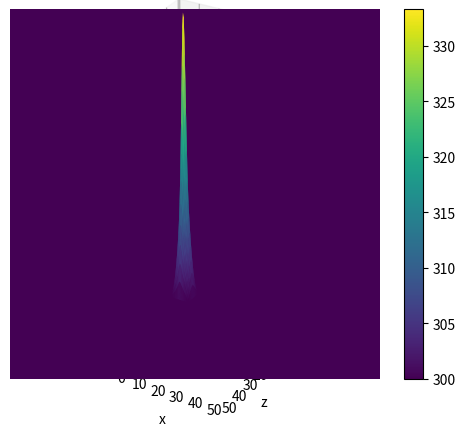

The script that saved this image:
import numpy as np
from dataclasses import dataclass
from matplotlib import pyplot as plt

EPS = 1e-3


@dataclass
class TaskOps:
    """
    Класс параметров задачи
    """
    a1: int | float = 0.0134
    b1: int | float = 1
    c1: int | float = 4.35e-4
    m1: int | float = 1
    # параметры alphai:
    alpha1: int | float = 0.05
    alpha2: int | float = 0.05
    alpha3: int | float = 0.05
    alpha4: int | float = 0.05
    # для отладки геометрические параметры прямоугольника
    a: int | float = 10
    b: int | float = 10

    u0: int | float = 300
    flux0: int | float = 30  # flux - поток при x = 0
    # f0, beta варьируются исходя из условия, чтобы максимум решения
    # уравнения - функции u (x,z) не превышал 3000К
    f0: int | float = 30
    beta: int | float = 1
    # координаты x0, z0 центра распределения функции f(x,z) задаются пользователем.
    x0: int | float = 5
    z0: int | float = 5


@dataclass
class Grid:
    """
    Класс -- хранитель числа узлов, шагов по каждой переменной
    (сетка, крч)
    """
    a: int | float  # по x координате ОС от 0
    n: int
    h_x: int | float

    b: int | float  # по z координате ОА от 0
    k: int
    h_z: int | float

    tau: int | float  # шаг по фиктивному времени


def _lambda():
    """
    Функция λ(x, z) = λ
    """

    return 1


def f(x, z, ops: TaskOps):
    """
    Функция f(x, z)
    """
    f0, beta, x0, z0 = ops.f0, ops.beta, ops.x0, ops.z0

    return f0 * np.exp(-beta * ((x - x0) ** 2 + (z - z0) ** 2))


def left_bc(ops: TaskOps):
    """
    Левое краевое условие прогонки (все КУ - 1-го рода)
    """
    u0 = ops.u0

    m_0 = 0
    k_0 = 1
    p_0 = u0

    return k_0, m_0, p_0


def right_bc(ops: TaskOps):
    """
    Правое краевое условие прогонки (все КУ - 1-го рода)
    """
    u0 = ops.u0

    k_n = 0
    m_n = 1
    p_n = u0

    return k_n, m_n, p_n


def right_sweep_by_x(prev_mtr_u, k, grid: Grid, ops: TaskOps):
    """
    Реализация правой прогонки по координате x для локально одномерного метода
    """
    a, b, h_x, h_z, tau = grid.a, grid.b, grid.h_x, grid.h_z, grid.tau

    # Прямой ход
    k_0, m_0, p_0 = left_bc(ops)
    k_n, m_n, p_n = right_bc(ops)

    ksi = [0, -m_0 / k_0]
    eta = [0, p_0 / k_0]

    z_list = np.arange(0, b + h_z, h_z)
    x = h_x
    n = 1

    # фиксируем индексом k строку матрицы
    for i in range(len(prev_mtr_u[0])):
        a_n = 1 / (h_x ** 2)
        d_n = 1 / (h_x ** 2)
        b_n = 2 * a_n + 1 / tau
        f_n = (prev_mtr_u[k][i] / tau + f(x, z_list[k], ops) / (2 * _lambda()))

        ksi.append(d_n / (b_n - a_n * ksi[n]))
        eta.append((a_n * eta[n] + f_n) / (b_n - a_n * ksi[n]))

        n += 1
        x += h_x

    # Обратный ход
    u = [0] * len(prev_mtr_u[0])

    u[-1] = (p_n - k_n * eta[-1]) / (k_n * ksi[-1] + m_n)

    for i in range(len(u) - 2, -1, -1):
        u[i] = ksi[i + 1] * u[i + 1] + eta[i + 1]

    return u


def right_sweep_by_z(prev_mtr_u, n, grid: Grid, ops: TaskOps):
    """
    Реализация правой прогонки для локально одномерного метода
    """
    a, b, h_x, h_z, tau = grid.a, grid.b, grid.h_x, grid.h_z, grid.tau

    # Прямой ход
    k_0, m_0, p_0 = left_bc(ops)
    k_n, m_n, p_n = right_bc(ops)

    ksi = [0, -m_0 / k_0]
    eta = [0, p_0 / k_0]

    x_list = np.arange(0, a + h_x, h_x)
    z = h_z
    _n = 1

    for i in range(len(prev_mtr_u)):
        a_n = 1 / (h_z ** 2)
        d_n = 1 / (h_z ** 2)
        b_n = 2 * a_n + 1 / tau
        f_n = (prev_mtr_u[i][n] / tau + f(x_list[n], z, ops) / (2 * _lambda()))

        ksi.append(d_n / (b_n - a_n * ksi[_n]))
        eta.append((a_n * eta[_n] + f_n) / (b_n - a_n * ksi[_n]))

        _n += 1
        z += h_z

    # Обратный ход
    u = [0] * len(prev_mtr_u)

    u[-1] = (p_n - k_n * eta[-1]) / (k_n * ksi[-1] + m_n)

    for i in range(len(u) - 2, -1, -1):
        u[i] = ksi[i + 1] * u[i + 1] + eta[i + 1]

    return u


def is_small_diff(prev_layer, cur_layer):
    """
    Введя фиктивное время, нужно наблюдать, когда при очередном поиске решения
    значения функции на текущем слое будут отличаться от решения, полученного
    на предыдущем слое, на заданное eps
    """
    eps = 1e-3

    for i in range(len(prev_layer)):
        for j in range(len(prev_layer[0])):
            if abs((cur_layer[i][j] - prev_layer[i][j]) / prev_layer[i][j]) >= eps:
                return False

    return True


def solve(prev_mtr_u: list[list[int | float]], grid: Grid, ops: TaskOps):
    """
    Функция поиска текущего решения (реализация локально одномерного метода)
    """
    k, n = grid.k, grid.n

    tmp_mtr_u = []  # значения на промежуточном слое

    for i in range(0, k + 1):
        tmp_u = right_sweep_by_x(prev_mtr_u, i, grid, ops)
        tmp_mtr_u.append(tmp_u)

    curr_mtr_u = []  # значения на новом слое

    for i in range(0, n + 1):
        curr_u = right_sweep_by_z(tmp_mtr_u, i, grid, ops)
        curr_mtr_u.append(curr_u)

    np_matrix = np.array(curr_mtr_u)
    transposed = list(np_matrix.T)

    return transposed


def get_solve(grid: Grid, ops: TaskOps):
    """
    Функция получения ВСЕГО решения
    """
    a, b, u0 = ops.a, ops.b, ops.u0
    n, k = grid.n, grid.k

    x_list = np.linspace(0, a, n + 1)
    z_list = np.linspace(0, b, k + 1)

    # начальный момент времени
    prev_mtr_u = [[u0 for _ in range(n + 1)] for _ in range(k + 1)]  # предыдущий слой (на котором все известно)

    curr_mtr_u = solve(prev_mtr_u, grid, ops)  # значения, полученные на текущем слое

    c = 0

    while not is_small_diff(prev_mtr_u, curr_mtr_u):
        prev_mtr_u = curr_mtr_u
        curr_mtr_u = solve(prev_mtr_u, grid, ops)

        print(f"ИТЕРАЦИЯ № {c + 1}")
        c += 1

    return x_list, z_list, curr_mtr_u


def get_optimal_h_x(grid: Grid, ops: TaskOps):
    """
    Метод для получения оптимального шага по координате
    """
    h_x = 1  # начальный шаг по координате

    count = 0
    while True:

        grid.h_x = h_x
        grid.n = int(ops.a / grid.h_x)
        x_lst, z_lst, u_res = get_solve(grid, ops)
        t_h = dict(zip(x_lst, u_res[len(u_res) // 2]))

        grid.h_x = h_x / 2
        grid.n = int(ops.a / grid.h_x)
        _x, z, u_res = get_solve(grid, ops)
        t_h_half_2 = dict(zip(_x, u_res[len(u_res) // 2]))

        cnt = 0

        for x in t_h.keys():
            error = abs((t_h[x] - t_h_half_2[x]) / t_h_half_2[x])

            if error < EPS:
                cnt += 1

        if cnt == len(x_lst):
            break

        h_x /= 2

        print(f"итерация №{count + 1}")
        count += 1

    return h_x

def main() -> None:
    """
    Главная функция
    """
    ops = TaskOps()
    n = 50  # число узлов по x (на деле узлов n + 1)
    h_x = ops.a / n  # шаг по координате
    k = 50  # число узлов по z (на деле узлов k + 1)
    h_z = ops.b / k

    print(f"h_x = {h_x}, h_z = {h_z}")

    grid = Grid(ops.a, n, h_x, ops.b, k, h_z, tau=2)

    x, z, u_res = get_solve(grid, ops)

    X, Y = np.meshgrid(x, z)

    farr = np.array([np.array(T_m) for T_m in u_res])
    fig = plt.figure()
    ax = fig.add_subplot(111, projection="3d")
    ax.plot_surface(X, Y, farr, cmap="viridis")

    ax.set_xlabel("x")
    ax.set_ylabel("z")
    ax.set_zlabel("U(x, z)")
    plt.show()

    plt.imshow(u_res, cmap='viridis')
    plt.colorbar()
    plt.show()

    # x, z, u_res = get_solve(grid, ops)
    #
    # # одномерные графики при фиксированном x
    # for i in range(len(x)):
    #     if i % 10 == 0:
    #         u_z = []
    #         for j in range(len(z)):
    #             u_z.append(u_res[j][i])
    #         plt.plot(z, u_z, label=f"x = {i // 10}")
    #         plt.xlabel("z")
    #         plt.ylabel("u")
    #         plt.legend()
    # plt.show()
    #
    # # одномерные графики при фиксированном z
    # for i in range(k):
    #     if i % 10 == 0:
    #         u_x = u_res[i]
    #         plt.plot(x, u_x, label=f"z = {i // 10}")
    #         plt.xlabel("x")
    #         plt.ylabel("u")
    #         plt.legend()
    # plt.show()


if __name__ == '__main__':
    main()
